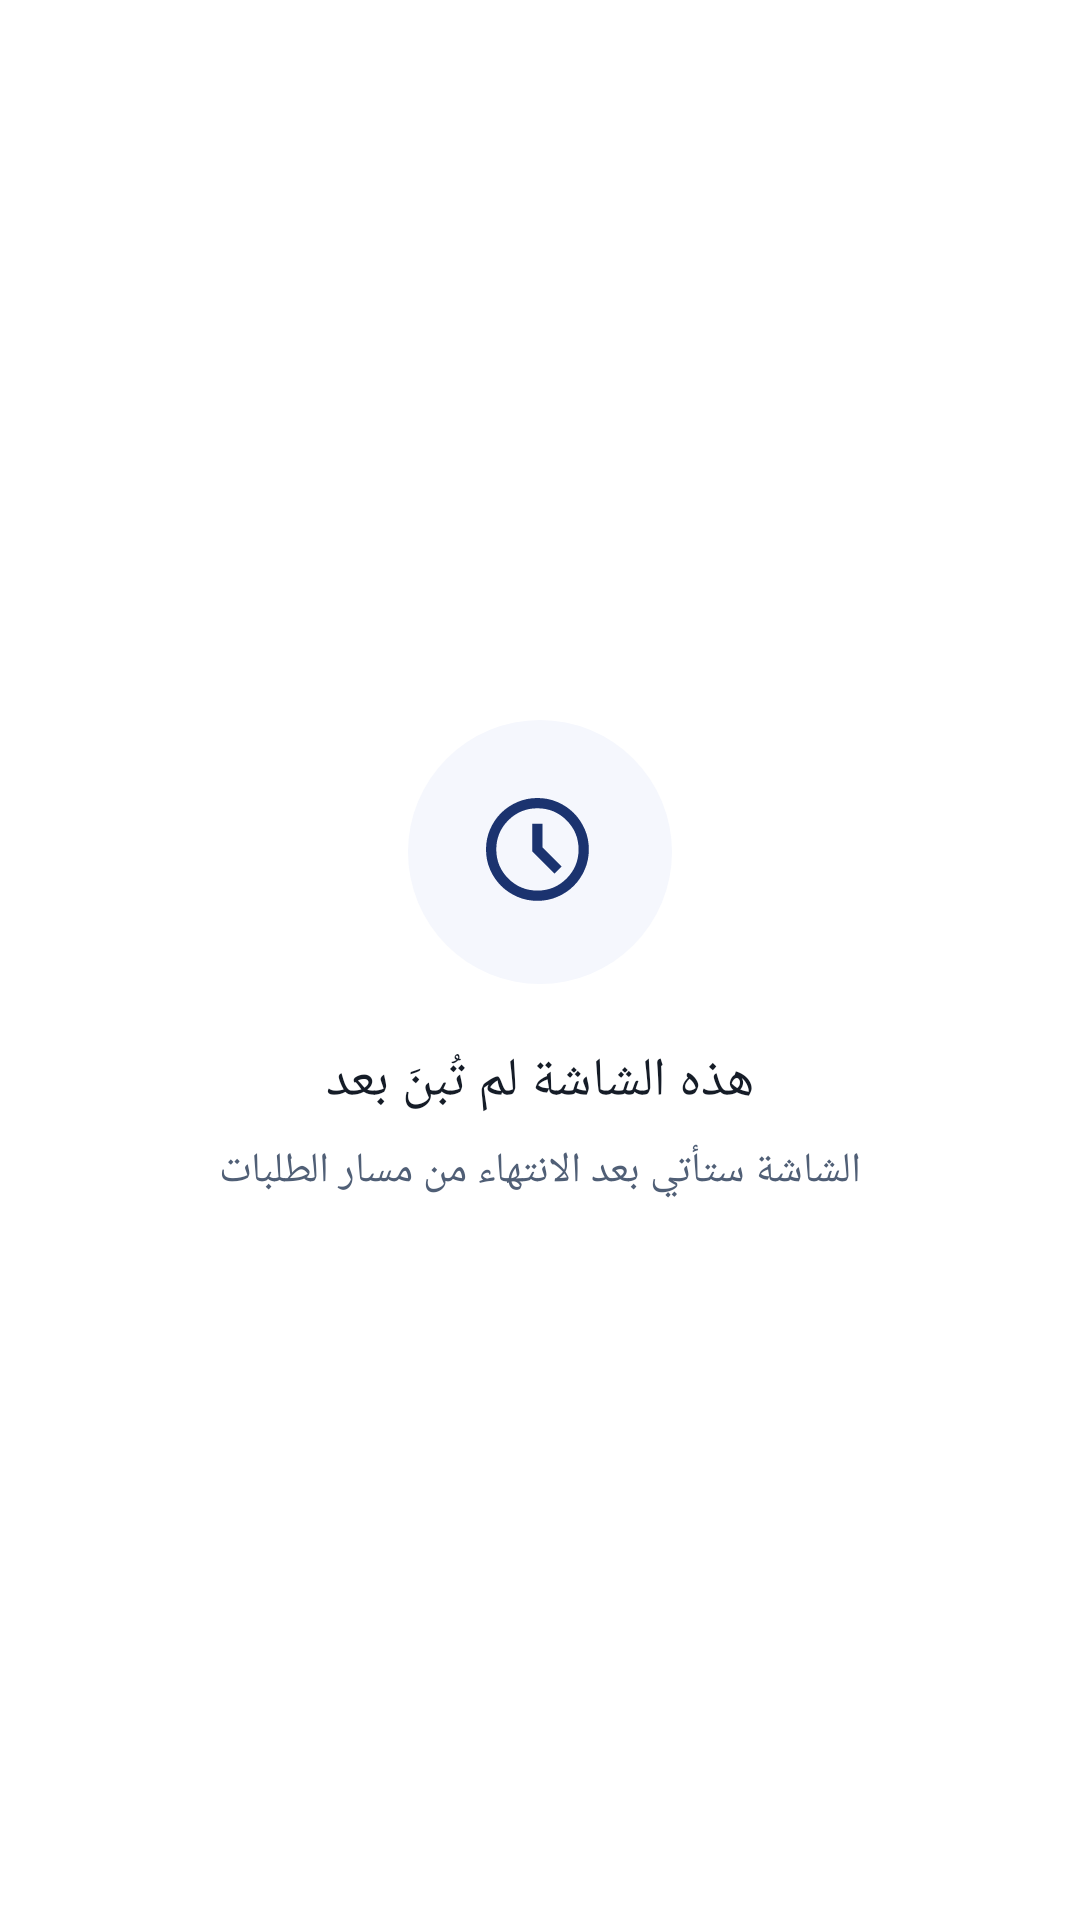

Layout XML and referenced resources for this Android screen:
<!-- AndroidManifest.xml: application theme Theme.Madar -->
<!-- res/layout/fragment_placeholder.xml -->
<?xml version="1.0" encoding="utf-8"?>
<LinearLayout xmlns:android="http://schemas.android.com/apk/res/android"
    xmlns:app="http://schemas.android.com/apk/res-auto"
    xmlns:tools="http://schemas.android.com/tools"
    android:layout_width="match_parent"
    android:layout_height="match_parent"
    android:background="@color/white"
    android:gravity="center"
    android:layoutDirection="rtl"
    android:orientation="vertical"
    android:padding="32dp"
    tools:context=".ui.merchant.home.PlaceholderFragment">

    <FrameLayout
        android:layout_width="88dp"
        android:layout_height="88dp"
        android:background="@drawable/bg_photo_circle">

        <ImageView
            android:layout_width="36dp"
            android:layout_height="36dp"
            android:layout_gravity="center"
            android:contentDescription="@string/placeholder_title"
            android:src="@drawable/ico_clock"
            app:tint="@color/secondary_navy" />
    </FrameLayout>

    <TextView
        android:id="@+id/tv_title"
        android:layout_width="match_parent"
        android:layout_height="wrap_content"
        android:layout_marginTop="20dp"
        android:fontFamily="@font/almarai_extra_bold"
        android:gravity="center"
        android:text="@string/placeholder_title"
        android:textColor="@color/text_dark"
        android:textSize="18sp" />

    <TextView
        android:layout_width="match_parent"
        android:layout_height="wrap_content"
        android:layout_marginTop="8dp"
        android:fontFamily="@font/almarai_regular"
        android:gravity="center"
        android:text="@string/msg_screen_coming_soon"
        android:textColor="@color/text_secondary"
        android:textSize="14sp" />
</LinearLayout>
<!-- resources referenced by this layout -->
<resources>
  <color name="secondary_navy">#1B336F</color>
  <color name="text_dark">#151C27</color>
  <color name="text_secondary">#505F76</color>
  <color name="white">#FFFFFFFF</color>
  <!-- drawable bg_photo_circle (drawable) -->
  <?xml version="1.0" encoding="utf-8"?>
  <shape xmlns:android="http://schemas.android.com/apk/res/android"
      android:shape="oval">
      <solid android:color="@color/photo_circle" />
  </shape>
  <!-- drawable ico_clock (drawable) -->
  <vector xmlns:android="http://schemas.android.com/apk/res/android"
      android:width="14dp"
      android:height="14dp"
      android:viewportWidth="14"
      android:viewportHeight="14">
    <path
        android:pathData="M8.867,9.8L9.8,8.867L7.333,6.4V3.333H6V6.933L8.867,9.8V9.8M6.667,13.333C5.744,13.333 4.878,13.158 4.067,12.808C3.256,12.458 2.55,11.983 1.95,11.383C1.35,10.783 0.875,10.078 0.525,9.267C0.175,8.456 0,7.589 0,6.667C0,5.744 0.175,4.878 0.525,4.067C0.875,3.256 1.35,2.55 1.95,1.95C2.55,1.35 3.256,0.875 4.067,0.525C4.878,0.175 5.744,0 6.667,0C7.589,0 8.456,0.175 9.267,0.525C10.078,0.875 10.783,1.35 11.383,1.95C11.983,2.55 12.458,3.256 12.808,4.067C13.158,4.878 13.333,5.744 13.333,6.667C13.333,7.589 13.158,8.456 12.808,9.267C12.458,10.078 11.983,10.783 11.383,11.383C10.783,11.983 10.078,12.458 9.267,12.808C8.456,13.158 7.589,13.333 6.667,13.333V13.333M6.667,6.667V6.667V6.667V6.667V6.667V6.667V6.667V6.667V6.667V6.667M6.667,12C8.144,12 9.403,11.481 10.442,10.442C11.481,9.403 12,8.144 12,6.667C12,5.189 11.481,3.931 10.442,2.892C9.403,1.853 8.144,1.333 6.667,1.333C5.189,1.333 3.931,1.853 2.892,2.892C1.853,3.931 1.333,5.189 1.333,6.667C1.333,8.144 1.853,9.403 2.892,10.442C3.931,11.481 5.189,12 6.667,12V12"
        android:fillColor="#505F76"/>
  </vector>
  <string name="msg_screen_coming_soon">الشاشة ستأتي بعد الانتهاء من مسار الطلبات</string>
  <string name="placeholder_title">هذه الشاشة لم تُبنَ بعد</string>
  <style name="Theme.Madar" parent="Base.Theme.Madar" />
  <color name="photo_circle">#F5F7FD</color>
  <style name="Base.Theme.Madar" parent="Theme.MaterialComponents.Light.NoActionBar">
          <item name="colorPrimary">@color/primary_orange</item>
          <item name="colorSecondary">@color/secondary_navy</item>
          <item name="android:colorBackground">@color/white</item>
  
          
          <item name="android:statusBarColor">@color/white</item>
          <item name="android:navigationBarColor">@color/white</item>
          <item name="android:windowLightStatusBar">true</item>
          <item name="android:windowLightNavigationBar" tools:targetApi="27">true</item>
  
          
          <item name="android:windowSplashScreenBackground" tools:targetApi="31">@color/white</item>
          <item name="android:windowSplashScreenAnimatedIcon" tools:targetApi="31">@drawable/ic_launcher_foreground</item>
      </style>
  <color name="primary_orange">#FD5A0D</color>
  <!-- drawable ic_launcher_foreground: vector/xml drawable (drawable, 4505 chars, omitted) -->
</resources>
